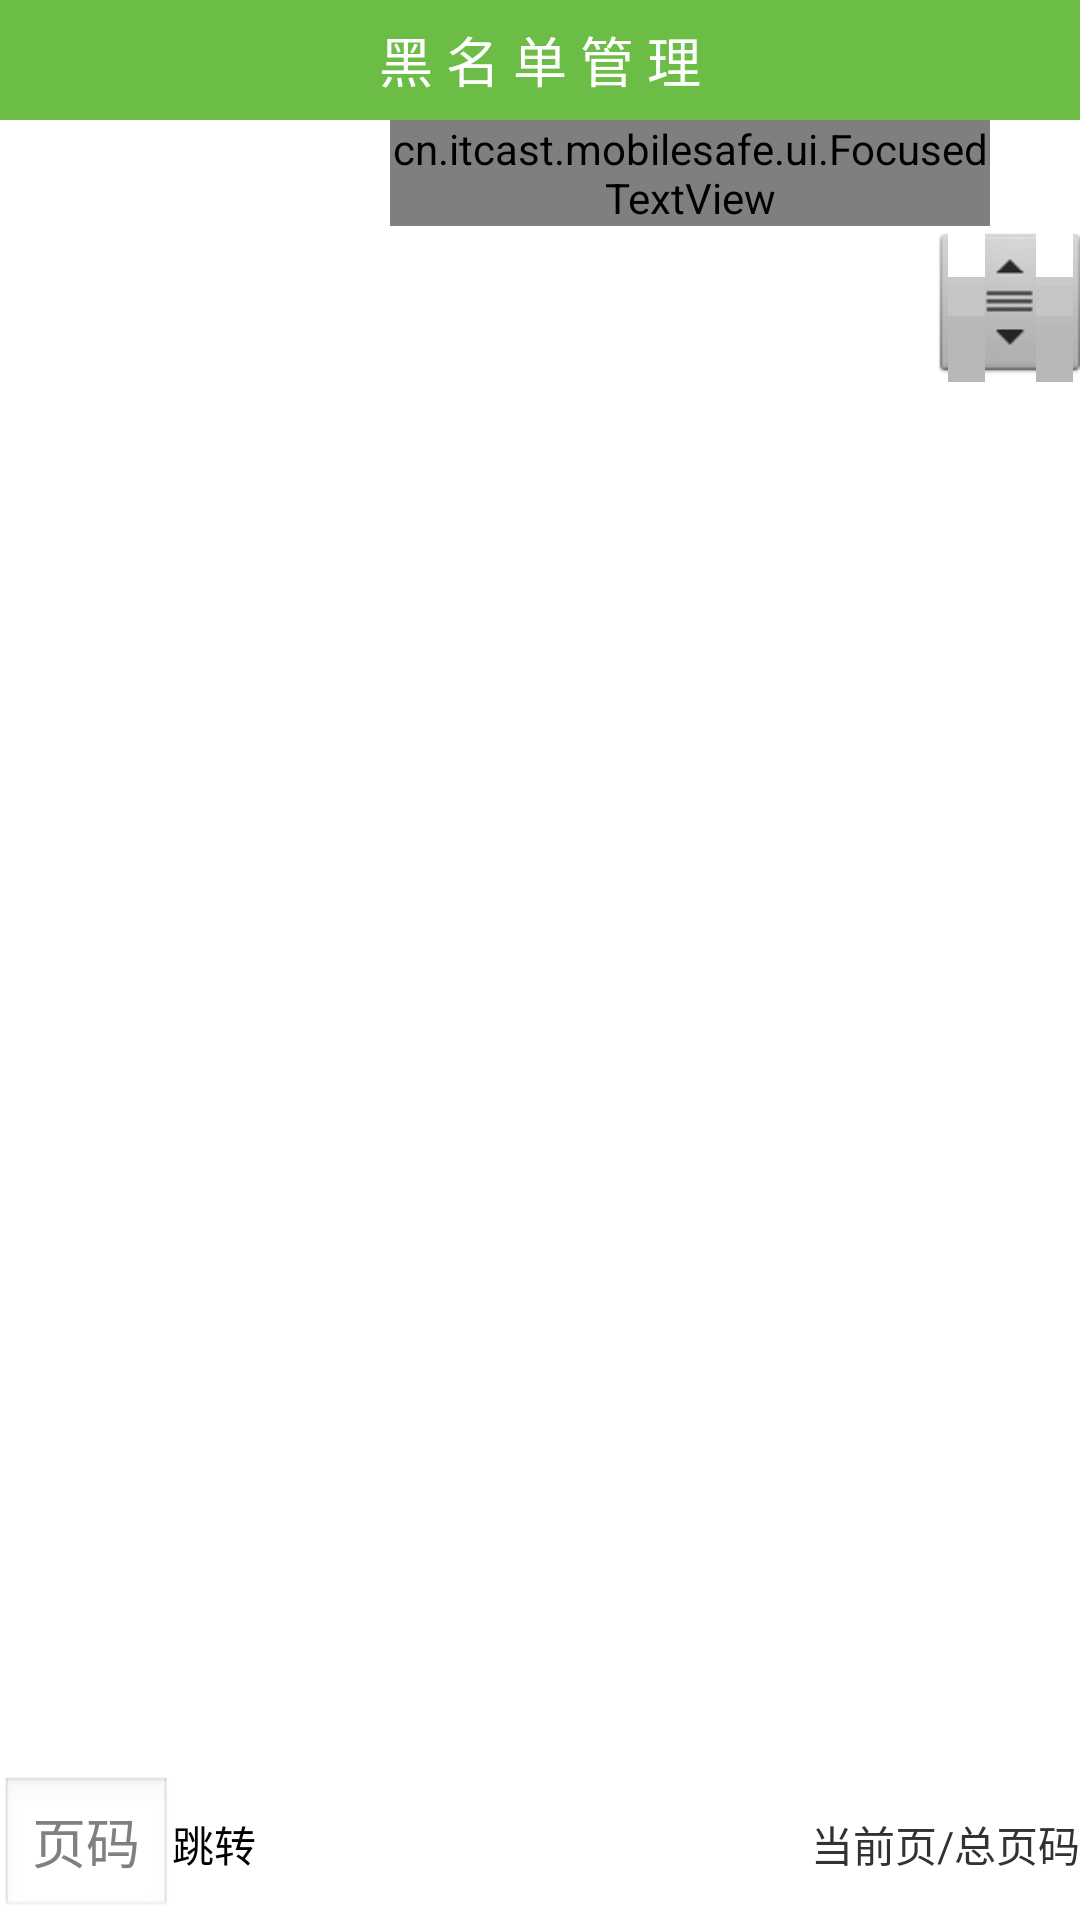

Layout XML and referenced resources for this Android screen:
<!-- AndroidManifest.xml: application theme android:Theme.Light.NoTitleBar -->
<!-- res/layout/activity_call_sms_safe.xml -->
<?xml version="1.0" encoding="utf-8"?>
<LinearLayout xmlns:android="http://schemas.android.com/apk/res/android"
    android:layout_width="match_parent"
    android:layout_height="match_parent"
    android:orientation="vertical" >

    <LinearLayout
        android:layout_width="fill_parent"
        android:layout_height="40.0dip"
        android:background="#ff6cbd45" >

        <TextView
            android:id="@+id/tv_main_title"
            android:layout_width="fill_parent"
            android:layout_height="fill_parent"
            android:gravity="center"
            android:text="黑 名 单 管 理"
            android:textColor="#ffffff"
            android:textSize="18.0dip" />
    </LinearLayout>

    <RelativeLayout
        android:layout_width="fill_parent"
        android:layout_height="wrap_content" >

        <ImageView
            android:id="@+id/iv_call_sms_safe_icon"
            android:layout_width="30dip"
            android:layout_height="30dip"
            android:layout_alignParentRight="true" />

        <cn.itcast.mobilesafe.ui.FocusedTextView
            android:layout_width="200dip"
            android:layout_height="wrap_content"
            android:layout_toLeftOf="@id/iv_call_sms_safe_icon"
            android:ellipsize="marquee"
            android:singleLine="true"
            android:text="我是旋风管家,点击我可以添加黑名单号码" />
    </RelativeLayout>

    <FrameLayout
        android:layout_width="fill_parent"
        android:layout_height="fill_parent"
        android:layout_weight="1000" >

        <LinearLayout
            android:id="@+id/ll_loading"
            android:layout_width="fill_parent"
            android:layout_height="fill_parent"
            android:gravity="center"
            android:orientation="vertical"
            android:visibility="invisible" >
            
            <ProgressBar
                android:layout_width="wrap_content"
                android:layout_height="wrap_content" />

            <TextView
                android:layout_width="wrap_content"
                android:layout_height="wrap_content"
                android:text="正在加载..." />
        </LinearLayout>

        <ListView
            android:id="@+id/lv_call_sms_safe"
            android:layout_width="fill_parent"
            android:layout_height="fill_parent"
            android:fastScrollEnabled="true" >
        </ListView>
    </FrameLayout>

    <LinearLayout
        android:layout_width="fill_parent"
        android:layout_height="wrap_content"
        android:layout_weight="0"
        android:orientation="horizontal" >

        <EditText
            android:id="@+id/et_call_sms_pagenumber"
            android:layout_width="wrap_content"
            android:layout_height="wrap_content"
            android:hint="页码"
            android:inputType="number" />

        <Button
            android:layout_width="wrap_content"
            android:layout_height="wrap_content"
            android:background="@drawable/button_bg_selector"
            android:onClick="jump"
            android:text="跳转" />

        <TextView
            android:id="@+id/tv_call_sms_page_status"
            android:layout_width="fill_parent"
            android:layout_height="wrap_content"
            android:gravity="right"
            android:text="当前页/总页码" />
    </LinearLayout>

</LinearLayout>
<!-- resources referenced by this layout -->
<resources>

</resources>
